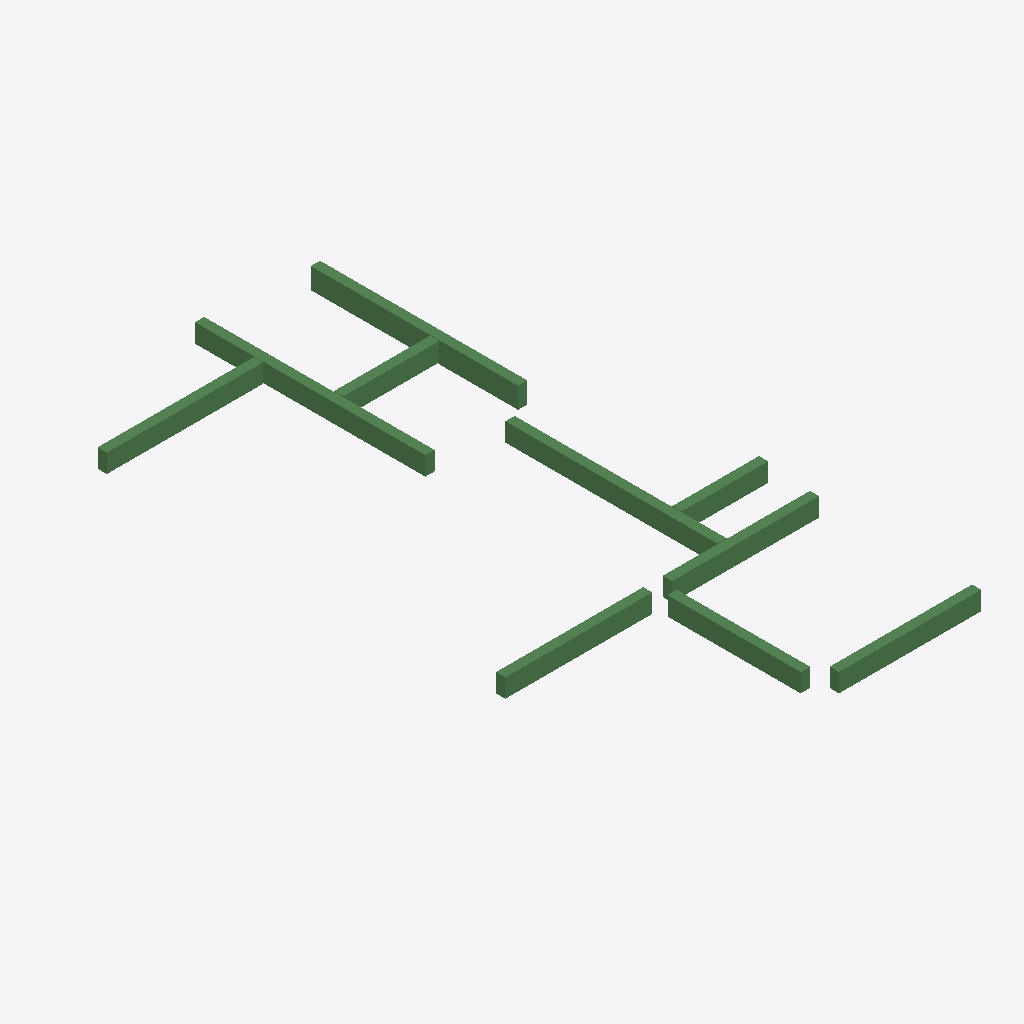
Isometric view of an IFC building model (IFC-SPF (STEP), schema IFC2X3, length unit millimetre), seen from the south-west, elements coloured by IFC class: 10 beams (green).
Extent 7.0 m × 13.5 m × 0.5 m (x, y, z). Storeys (1): 3层平面图 at 6.00 m. Elements (10): 10 IfcBeam.

HEADER;
FILE_DESCRIPTION((''),'2;1');
FILE_NAME('','2023-05-09T17:23:06',(''),(''),'','BIMserver','');
FILE_SCHEMA(('IFC2X3'));
ENDSEC;
DATA;
#200=IFCPROJECT('1J5sbZvdvB_hhZ5d_ASqfT',#43,'项目编号',$,$,'项目名称','项目状态',(#47),#1);
#194=IFCSITE('1J5sbZvdvB_hhZ5d_ASqfV',#43,'Default',$,'',#195,$,$,.ELEMENT.,(42,21,31,181945),(-71,-3,-24,-263305),0.0,$,$);
#198=IFCBUILDING('1J5sbZvdvB_hhZ5d_ASqfS',#43,'',$,$,#199,$,'',.ELEMENT.,$,$,$);
#191=IFCBUILDINGSTOREY('1J5sbZvdvB_hhZ5dzrZwvH',#43,'3层平面图',$,$,#192,$,'3层平面图',.ELEMENT.,6000.00000000052);
#308=IFCBEAM('0rm6_PkL9Cs8aVAPDlpjD2',#43,'混凝土 - 矩形梁:住宅楼梁200 x 400mm:281713',$,'住宅楼梁200 x 400mm',#296,#64,'281713');
#300=IFCBEAM('0rm6_PkL9Cs8aVAPDlpjDI',#43,'混凝土 - 矩形梁:住宅楼梁200 x 450mm:281697',$,'住宅楼梁200 x 450mm',#277,#48,'281697');
#302=IFCBEAM('0rm6_PkL9Cs8aVAPDlpjDM',#43,'混凝土 - 矩形梁:住宅楼梁200 x 400mm:281701',$,'住宅楼梁200 x 400mm',#284,#52,'281701');
#309=IFCBEAM('0rm6_PkL9Cs8aVAPDlpjD0',#43,'混凝土 - 矩形梁:住宅楼梁200 x 400mm:281715',$,'住宅楼梁200 x 400mm',#298,#66,'281715');
#306=IFCBEAM('0rm6_PkL9Cs8aVAPDlpjDU',#43,'混凝土 - 矩形梁:住宅楼梁200 x 400mm:281709',$,'住宅楼梁200 x 400mm',#292,#60,'281709');
#305=IFCBEAM('0rm6_PkL9Cs8aVAPDlpjDO',#43,'混凝土 - 矩形梁:住宅楼梁200 x 400mm:281707',$,'住宅楼梁200 x 400mm',#290,#58,'281707');
#304=IFCBEAM('0rm6_PkL9Cs8aVAPDlpjDQ',#43,'混凝土 - 矩形梁:住宅楼梁200 x 400mm:281705',$,'住宅楼梁200 x 400mm',#288,#56,'281705');
#307=IFCBEAM('0rm6_PkL9Cs8aVAPDlpjDS',#43,'混凝土 - 矩形梁:住宅楼梁200 x 400mm:281711',$,'住宅楼梁200 x 400mm',#294,#62,'281711');
#301=IFCBEAM('0rm6_PkL9Cs8aVAPDlpjDG',#43,'混凝土 - 矩形梁:住宅楼梁200 x 400mm:281699',$,'住宅楼梁200 x 400mm',#282,#50,'281699');
#303=IFCBEAM('0rm6_PkL9Cs8aVAPDlpjDK',#43,'混凝土 - 矩形梁:住宅楼梁200 x 400mm:281703',$,'住宅楼梁200 x 400mm',#286,#54,'281703');
ENDSEC;
